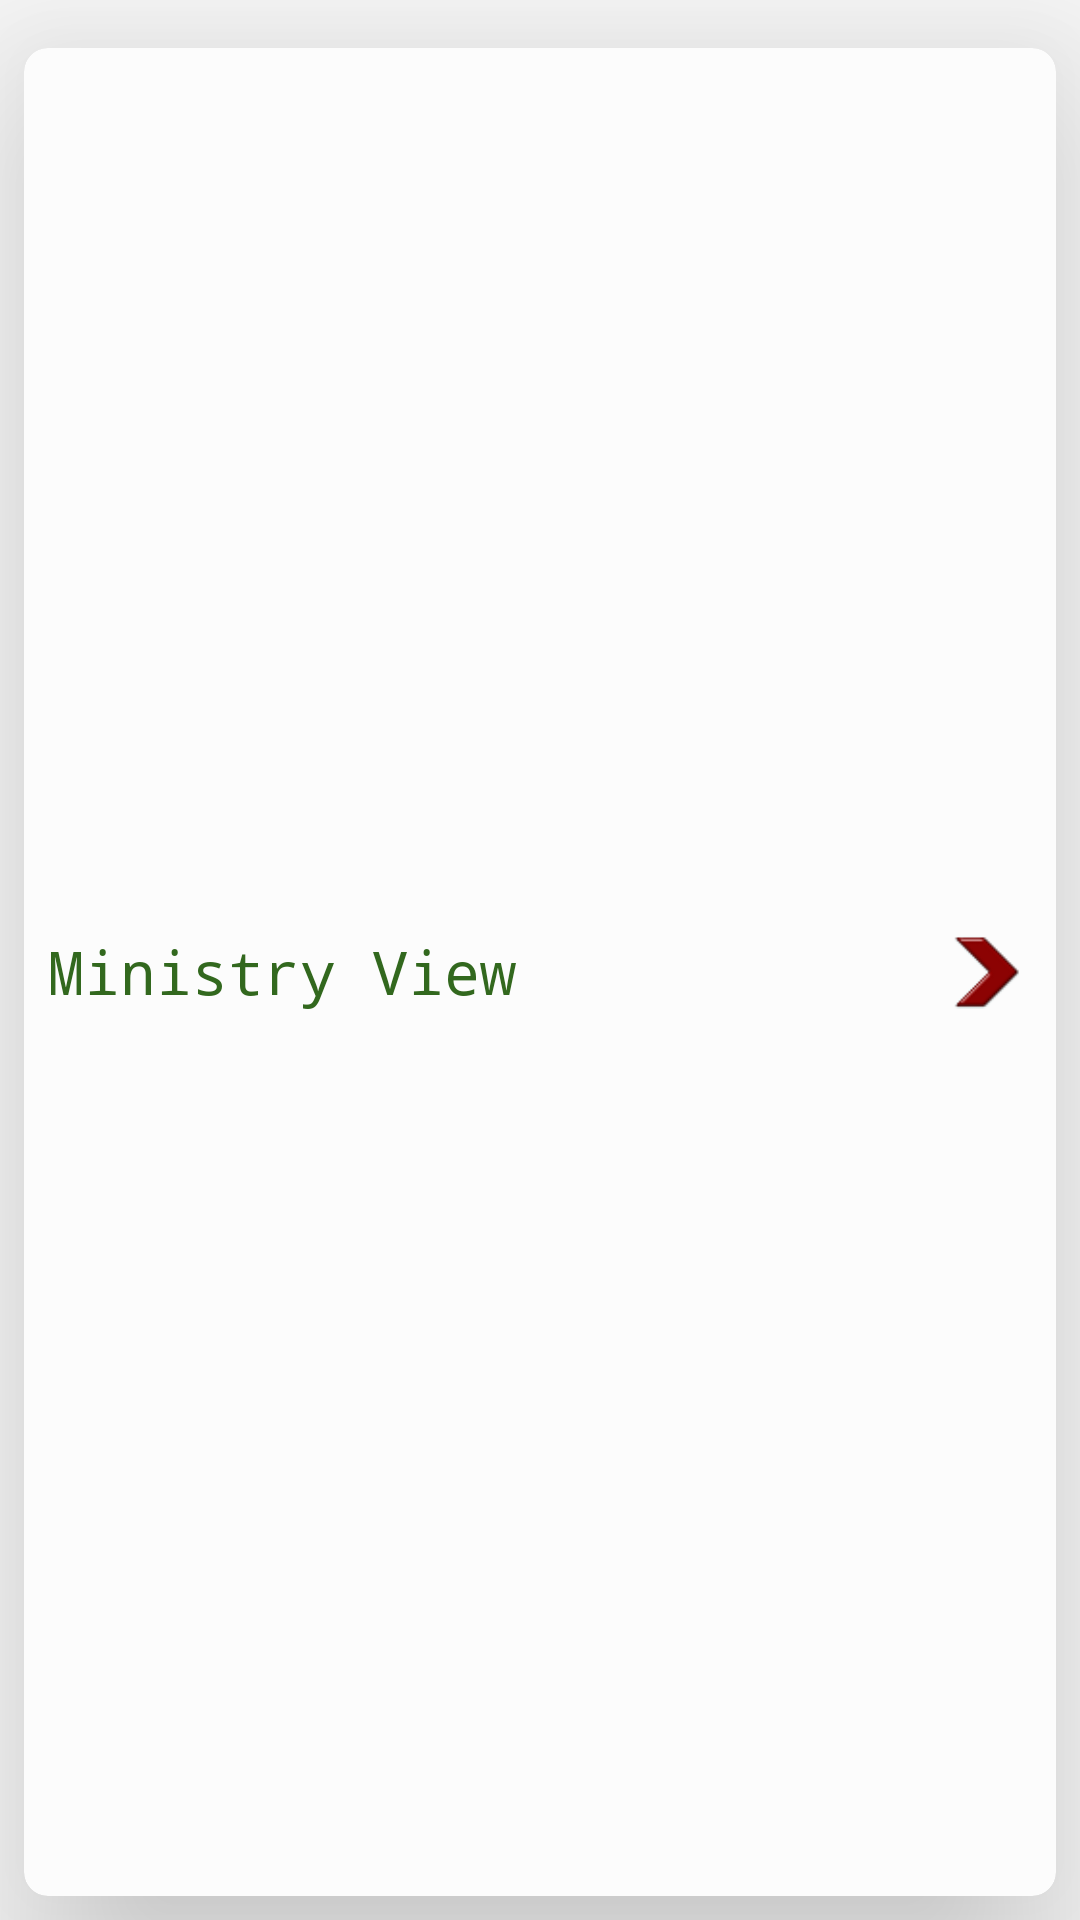

This screen was rendered from an Android layout file. Write that file and the resources it references.
<!-- AndroidManifest.xml: application theme AppTheme -->
<!-- res/layout/officeview.xml -->
<?xml version="1.0" encoding="utf-8"?>
<LinearLayout xmlns:android="http://schemas.android.com/apk/res/android"
    xmlns:app="http://schemas.android.com/apk/res-auto"
    android:layout_width="match_parent"
    android:layout_height="wrap_content"
    xmlns:card_view="http://schemas.android.com/tools"
    android:orientation="vertical">


    <android.support.v7.widget.CardView
        android:id="@+id/cv_officeView"
        android:layout_width="match_parent"
        android:layout_height="match_parent"
        android:layout_marginTop="16dp"
        android:layout_marginLeft="8dp"
        android:layout_marginRight="8dp"
        android:layout_marginBottom="8dp"
        android:padding="8dp"
        app:cardCornerRadius="8dp"
        app:cardElevation="40dp"
        android:background="@color/cardview_dark_background"
        android:foreground="@color/cardview_shadow_end_color"
        card_view:cardUseCompatPadding="true">

        <RelativeLayout
            android:id="@+id/rl_officers_list"
            android:layout_width="match_parent"
            android:layout_height="match_parent">

            <TextView
                android:id="@+id/tv_office_name"
                android:layout_width="wrap_content"
                android:layout_height="wrap_content"
                android:layout_alignParentLeft="true"
                android:layout_centerInParent="true"
                android:layout_margin="8dp"
                android:gravity="center_vertical"
                android:text="@string/ministry_view"
                android:textSize="20sp"
                android:fontFamily="monospace"
                android:textColor="#33691E"/>

            <ImageView
                android:id="@+id/iv_right_button"
                android:layout_width="32dp"
                android:layout_height="32dp"
                android:layout_alignParentRight="true"
                android:layout_centerInParent="true"
                android:layout_margin="8dp"
                android:src="@drawable/rightarrow" />


        </RelativeLayout>

    </android.support.v7.widget.CardView>


</LinearLayout>
<!-- resources referenced by this layout -->
<resources>
  <!-- drawable rightarrow: png bitmap (drawable, 3823 bytes) -->
  <string name="ministry_view">Ministry View</string>
  <style name="AppTheme" parent="Theme.AppCompat.Light.NoActionBar">
          
          <item name="colorPrimary">@color/colorPrimary</item>
          <item name="colorPrimaryDark">@color/colorPrimaryDark</item>
          <item name="colorAccent">@color/colorAccent</item>
      </style>
  <color name="colorPrimary">#689F38</color>
  <color name="colorPrimaryDark">#8BC34A</color>
  <color name="colorAccent">#FF4081</color>
</resources>
